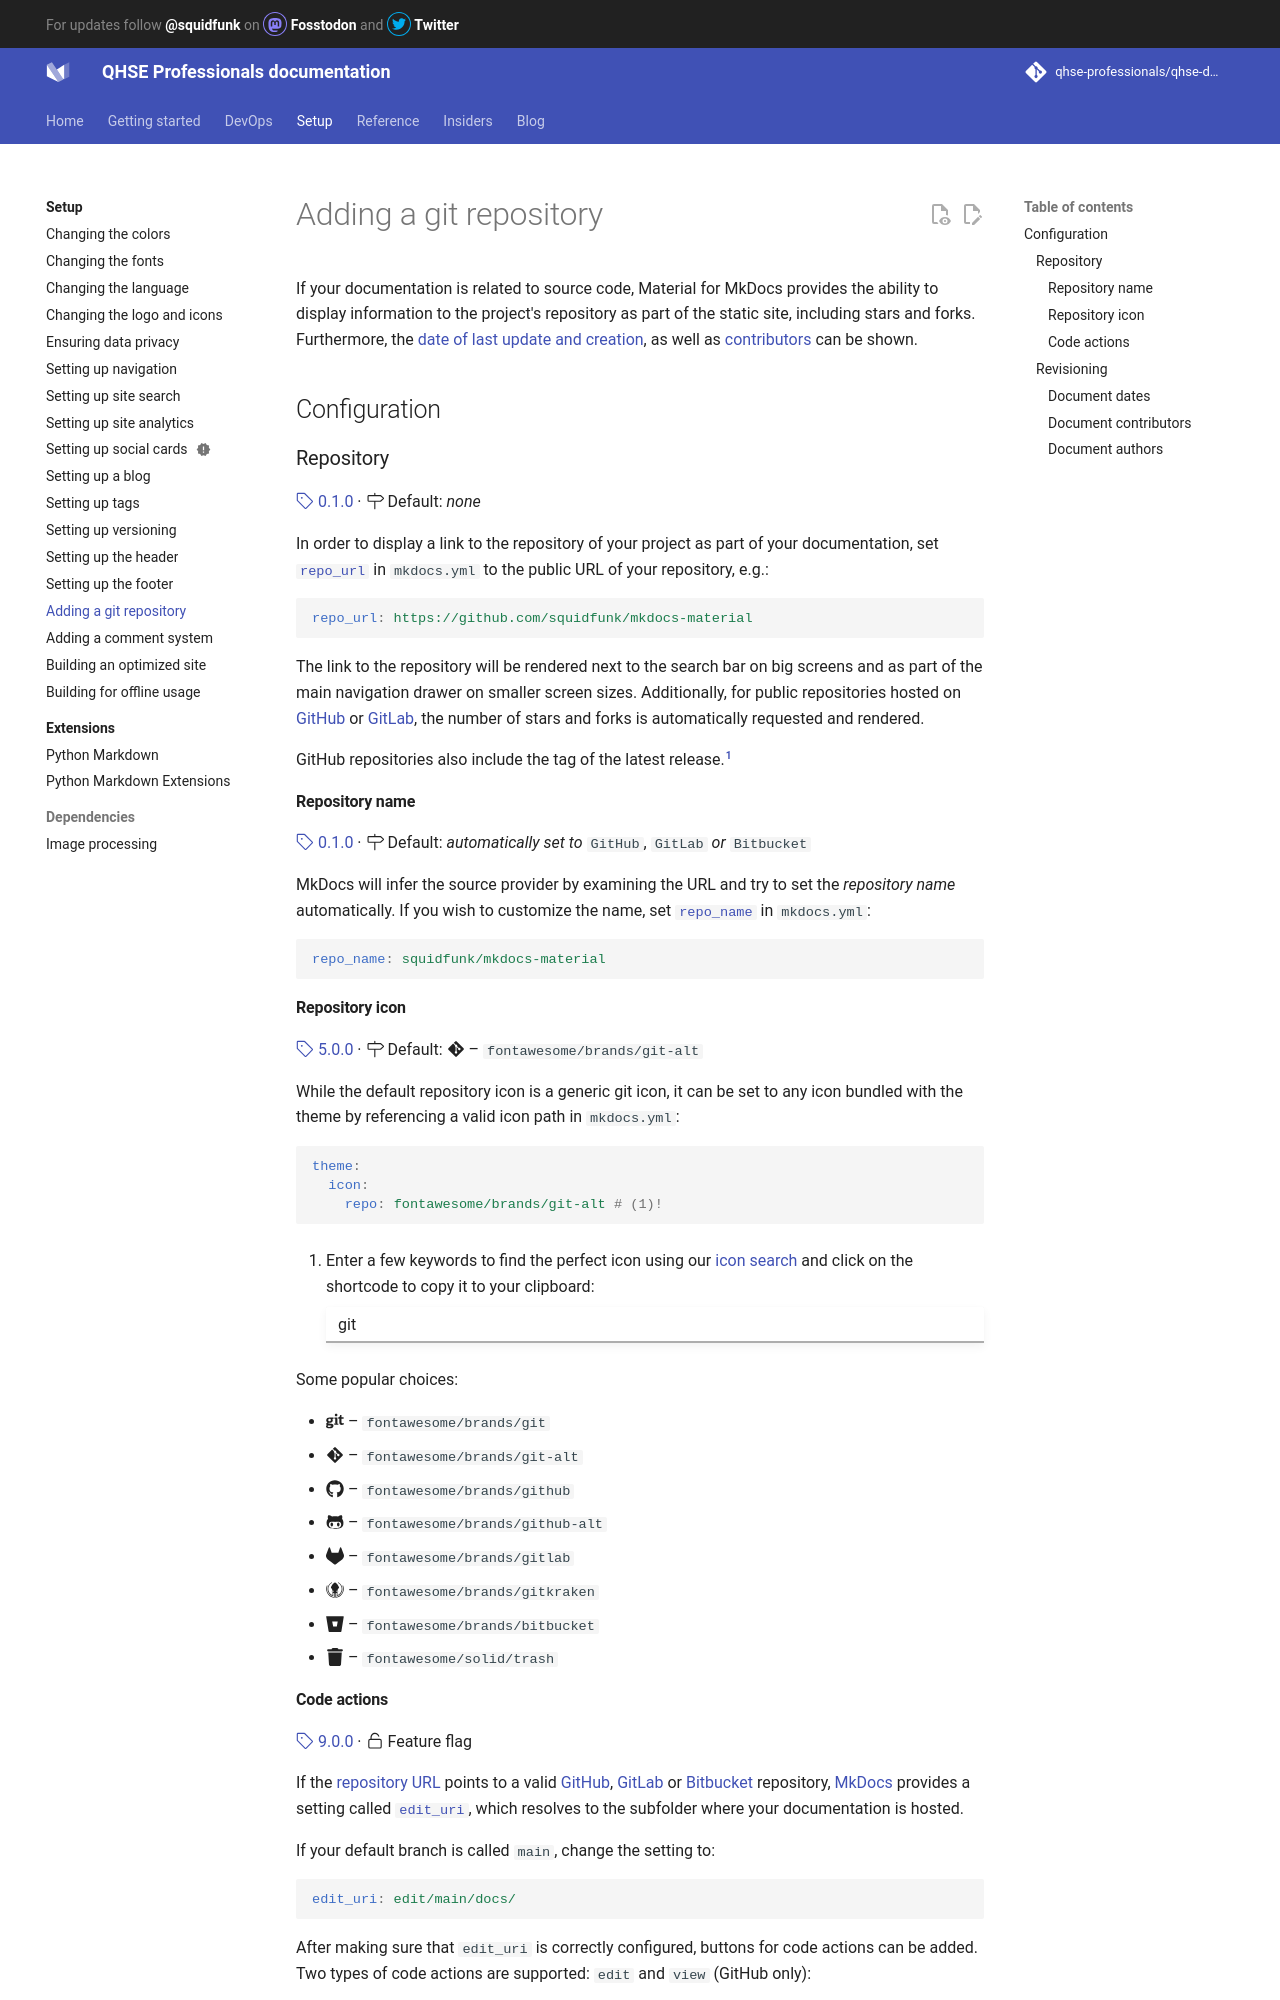

repository: qhse-professionals/qhse-docs · page: setup/adding-a-git-repository/index.html · generator: mkdocs

# Adding a git repository

If your documentation is related to source code, Material for MkDocs provides
the ability to display information to the project's repository as part of the
static site, including stars and forks. Furthermore, the
[date of last update and creation], as well as [contributors] can be shown.

## Configuration

### Repository

[:octicons-tag-24: 0.1.0][Repository support] ·
:octicons-milestone-24: Default: _none_

In order to display a link to the repository of your project as part of your
documentation, set [`repo_url`][repo_url] in `mkdocs.yml` to the public URL of
your repository, e.g.:

``` yaml
repo_url: https://github.com/squidfunk/mkdocs-material
```

The link to the repository will be rendered next to the search bar on big
screens and as part of the main navigation drawer on smaller screen sizes.
Additionally, for public repositories hosted on [GitHub] or [GitLab], the
number of stars and forks is automatically requested and rendered.

GitHub repositories also include the tag of the latest release.[^1]

  [^1]:
    Unfortunately, GitHub only provides an API endpoint to obtain the [latest
    release] - not the latest tag. Thus, make sure to [create a release] (not 
    pre-release) for the latest tag you want to display next to the number of
    stars and forks.

  [Repository support]: https://github.com/squidfunk/mkdocs-material/releases/tag/0.1.0
  [repo_url]: https://www.mkdocs.org/user-guide/configuration/#repo_url
  [latest release]: https://docs.github.com/en/rest/reference/releases#get-the-latest-release
  [create a release]: https://docs.github.com/en/repositories/releasing-projects-on-github/managing-releases-in-a-repository#creating-a-release

#### Repository name

[:octicons-tag-24: 0.1.0][Repository name support] ·
:octicons-milestone-24: Default: _automatically set to_ `GitHub`, `GitLab` _or_
`Bitbucket`

MkDocs will infer the source provider by examining the URL and try to set the
_repository name_ automatically. If you wish to customize the name, set
[`repo_name`][repo_name] in `mkdocs.yml`:

``` yaml
repo_name: squidfunk/mkdocs-material
```

  [Repository name support]: https://github.com/squidfunk/mkdocs-material/releases/tag/0.1.0
  [repo_name]: https://www.mkdocs.org/user-guide/configuration/#repo_name

#### Repository icon

[:octicons-tag-24: 5.0.0][Repository icon support] ·
:octicons-milestone-24: Default:
:fontawesome-brands-git-alt: – `fontawesome/brands/git-alt`

While the default repository icon is a generic git icon, it can be set to
any icon bundled with the theme by referencing a valid icon path in
`mkdocs.yml`:

``` yaml
theme:
  icon:
    repo: fontawesome/brands/git-alt # (1)!
```

1.  Enter a few keywords to find the perfect icon using our [icon search] and
    click on the shortcode to copy it to your clipboard:

    <div class="mdx-iconsearch" data-mdx-component="iconsearch">
      <input class="md-input md-input--stretch mdx-iconsearch__input" placeholder="Search icon" data-mdx-component="iconsearch-query" value="git" />
      <div class="mdx-iconsearch-result" data-mdx-component="iconsearch-result" data-mdx-mode="file">
        <div class="mdx-iconsearch-result__meta"></div>
        <ol class="mdx-iconsearch-result__list"></ol>
      </div>
    </div>

Some popular choices:

- :fontawesome-brands-git: – `fontawesome/brands/git`
- :fontawesome-brands-git-alt: – `fontawesome/brands/git-alt`
- :fontawesome-brands-github: – `fontawesome/brands/github`
- :fontawesome-brands-github-alt: – `fontawesome/brands/github-alt`
- :fontawesome-brands-gitlab: – `fontawesome/brands/gitlab`
- :fontawesome-brands-gitkraken: – `fontawesome/brands/gitkraken`
- :fontawesome-brands-bitbucket: – `fontawesome/brands/bitbucket`
- :fontawesome-solid-trash: – `fontawesome/solid/trash`

  [Repository icon support]: https://github.com/squidfunk/mkdocs-material/releases/tag/5.0.0
  [Repository icon default]: https://github.com/squidfunk/mkdocs-material/blob/master/material/.icons/fontawesome/brands/git-alt.svg
  [icon search]: ../reference/icons-emojis.md#search
